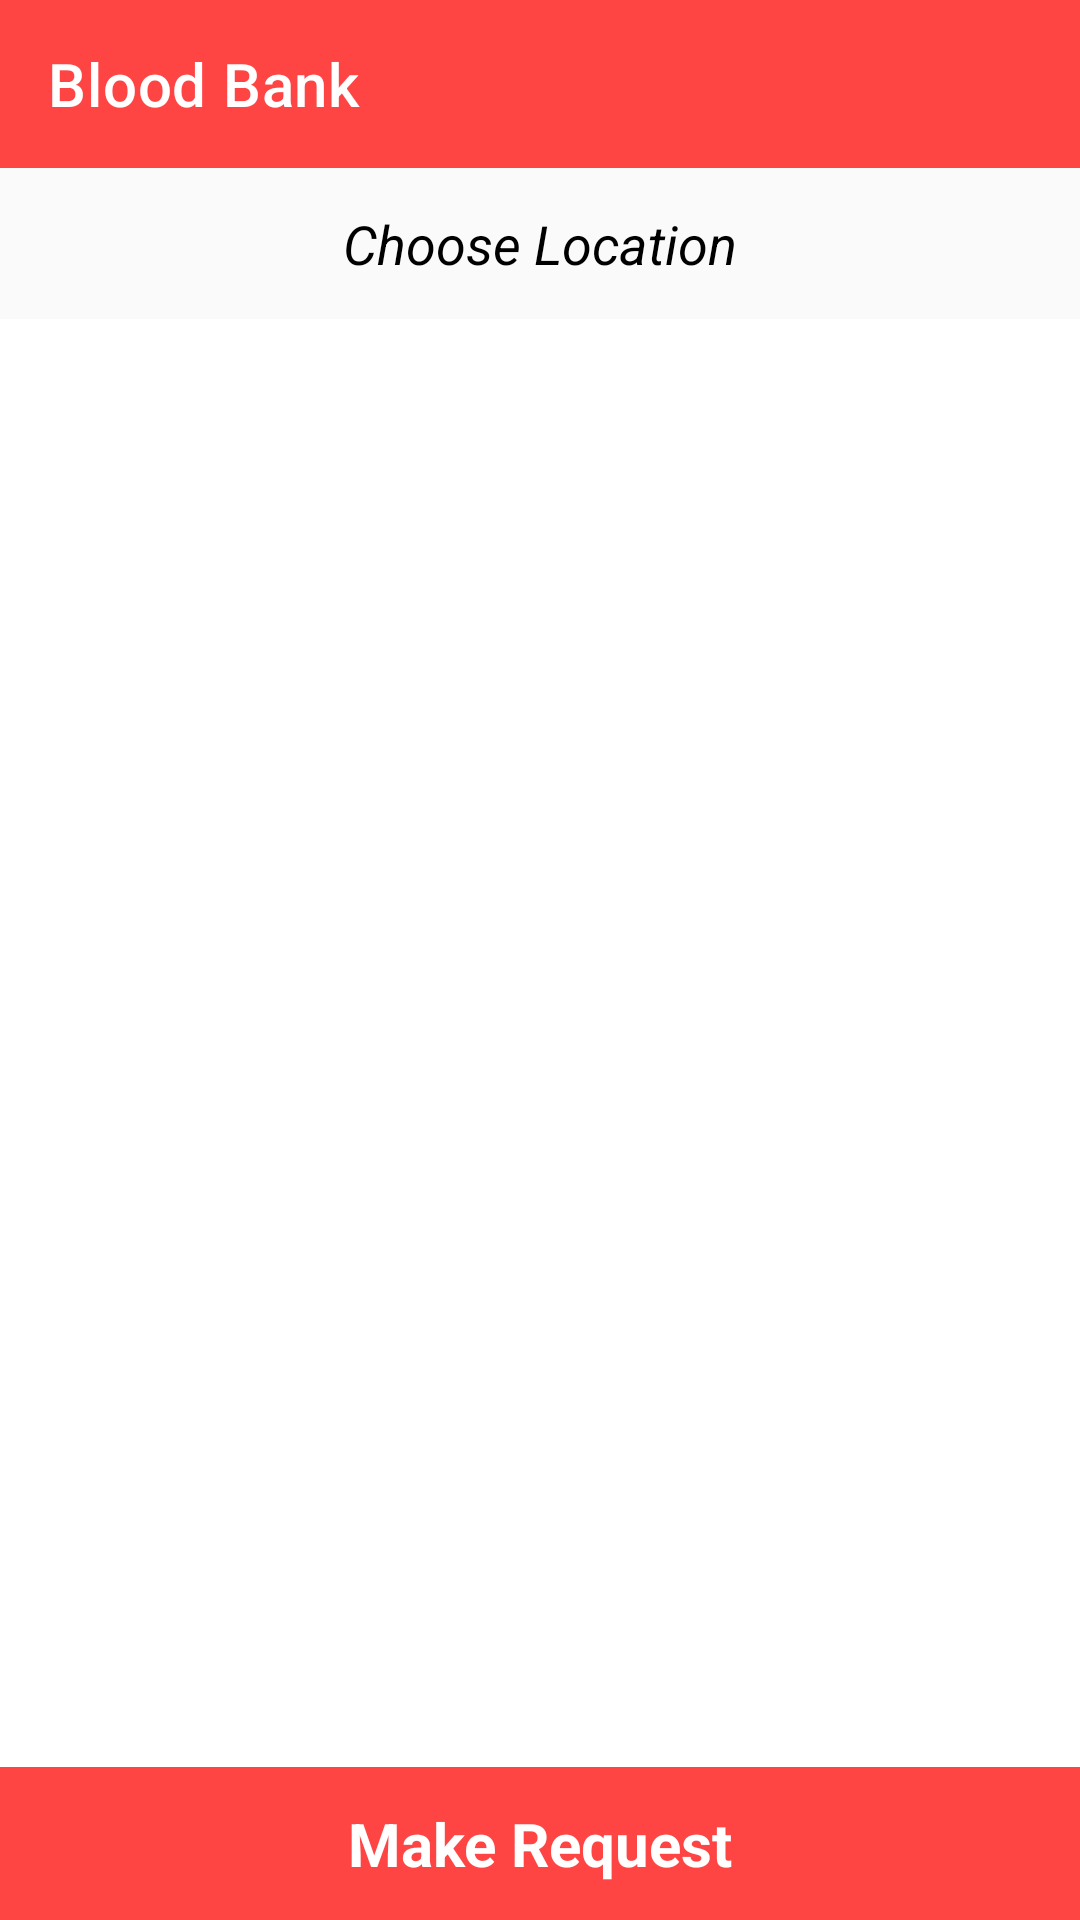

Produce the Android XML layout that renders to this screen, including the resource entries it uses.
<!-- AndroidManifest.xml: application theme Theme.BloodBank -->
<!-- res/layout/activity_main.xml -->
<?xml version="1.0" encoding="utf-8"?>
<RelativeLayout
    xmlns:android="http://schemas.android.com/apk/res/android"
    xmlns:app="http://schemas.android.com/apk/res-auto"
    xmlns:tools="http://schemas.android.com/tools"
    android:layout_width="match_parent"
    android:layout_height="match_parent"
    tools:context=".Activities.MainActivity">

    <androidx.appcompat.widget.Toolbar
        android:id="@+id/toolbar"
        app:title="@string/app_name"
        app:titleTextColor="@android:color/white"
        android:background="@android:color/holo_red_light"
        app:menu="@menu/search_menu"
        android:layout_width="match_parent"
        android:layout_height="?attr/actionBarSize"/>

    <LinearLayout
        android:id="@+id/LinearLayout"
        android:layout_below="@+id/toolbar"
        android:layout_centerHorizontal="true"
        android:gravity="center"
        android:background="#FAFAFA"
        android:layout_width="match_parent"
        android:layout_height="wrap_content">

        <TextView
            android:id="@+id/pick_location"
            android:padding="5dp"
            android:layout_margin="8dp"
            android:textAlignment="gravity"
            android:textSize="18sp"
            android:textColor="@android:color/black"
            android:textStyle="italic"
            android:text="@string/choose_location_text"
            android:layout_width="wrap_content"
            android:layout_height="wrap_content"
            app:drawableEndCompat="@drawable/ic_location_black_24"
            app:drawableTint="@android:color/black" />

    </LinearLayout>

    <androidx.recyclerview.widget.RecyclerView
        android:id="@+id/recyclerView"
        android:layout_below="@+id/LinearLayout"
        android:layout_above="@+id/make_request_button"
        android:layout_width="match_parent"
        android:layout_height="wrap_content"/>

    <TextView
        android:id="@+id/make_request_button"
        android:padding="12dp"
        android:text="@string/make_request_text"
        android:textSize="20sp"
        android:textStyle="bold"
        android:textColor="@android:color/white"
        android:layout_alignParentBottom="true"
        android:textAlignment="center"
        android:background="@android:color/holo_red_light"
        android:layout_width="match_parent"
        android:layout_height="wrap_content"/>

</RelativeLayout>
<!-- resources referenced by this layout -->
<resources>
  <string name="app_name">Blood Bank</string>
  <string name="choose_location_text">Choose Location</string>
  <string name="make_request_text">Make Request</string>
  <style name="Theme.BloodBank" parent="Theme.MaterialComponents.DayNight.NoActionBar">
          
          <item name="colorPrimary">@color/purple_500</item>
          <item name="colorPrimaryVariant">@color/purple_700</item>
          <item name="colorOnPrimary">@color/white</item>
          
          <item name="colorSecondary">@color/teal_200</item>
          <item name="colorSecondaryVariant">@color/teal_700</item>
          <item name="colorOnSecondary">@color/black</item>
          
          <item name="android:statusBarColor" tools:targetApi="l">?attr/colorPrimaryVariant</item>
          
      </style>
  <color name="purple_500">#FF6200EE</color>
  <color name="purple_700">#D13A2F</color>
  <color name="white">#FFFFFFFF</color>
  <color name="teal_200">#F69999</color>
  <color name="teal_700">#FF018786</color>
  <color name="black">#FF000000</color>
</resources>
